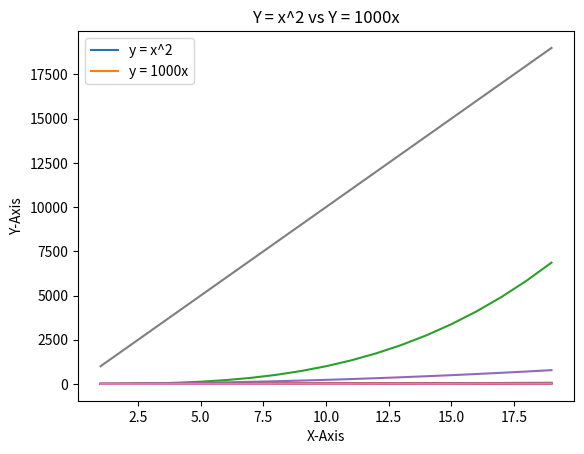

This chart was generated by the following Python code:
import numpy as np
import matplotlib.pyplot as plt
# %matplotlib inline

# Function to plot
X = np.arange(1,20)
print(f"X = {X}")

# Plotting Function
def myPlot(title,x,y):
  plt.title(title)
  plt.xlabel("X-Axis")
  plt.ylabel("Y-Axis")
  print(f"Y = {y}")
  plt.plot(x,y)

# Function 1
Y = (2*X)
myPlot("Y = 2x",X,Y)
plt.show()

# Function 2
Y = (3*X)
myPlot("Y = 3x",X,Y)
plt.show()

# Function 3
Y = (X**3)
myPlot("Y = x^3",X,Y)
plt.show()

# Function 4
Y = np.log(X)
myPlot("Y = log x",X,Y)
plt.show()

# Function 5
Y = (2*(X**2))+(3*X)
myPlot("Y=2x^2 + 3x",X,Y)
plt.show()

# Function 6
Y = (3*X)+2
myPlot("Y = 3x + 2",X,Y)
plt.show()

# Function 7
Y = (X^2)
myPlot("",X,Y)
Y = 1000*X
myPlot("Y = x^2 vs Y = 1000x",X,Y)
plt.legend(['y = x^2', 'y = 1000x'])
plt.show()

"""They are not intersecting at any point."""